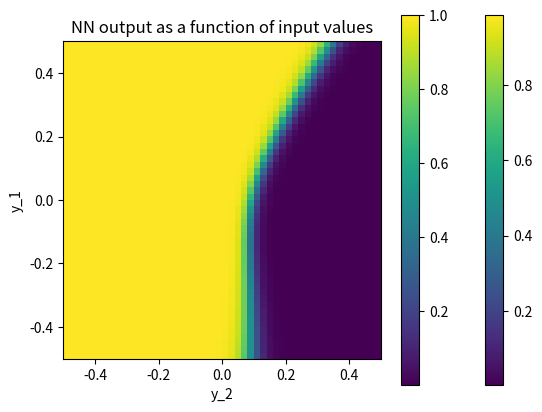

Here is the Python script that generated this plot: (Note: this script raises an exception after producing the figure.)
# get the "numpy" library for linear algebra

# In the lecture videos, I do this:
#
# from numpy import *
#
# WARNING: It is generally considered bad
# programming style to "import *", as it
# can lead to confusion. For me, I
#  (1) ALWAYS import numpy
#  (2) NEVER import any other package in this * way
# Therefore, there is never confusion for me, and
# it makes my code a bit more readable (for me).
# However, since 99% of people are using the 
# syntax "import numpy as np" and then
# access "np.exp()" etc., you
# should probably also use "np" once you start
# exchanging code with others. I convert
# back to the np. syntax when I turn my
# converged code into a module.
#
# It is apparently officially accepted to explicitly
# list all the functions you need from numpy:

from numpy import array, zeros, exp, random, dot, shape, reshape, meshgrid, linspace

import matplotlib.pyplot as plt # for plotting
import matplotlib
matplotlib.rcParams['figure.dpi']=300 # highres display

N0=3 # input layer size
N1=2 # output layer size

# initialize random weights: array dimensions N1xN0
w=random.uniform(low=-1,high=+1,size=(N1,N0))
# initialize random biases: N1 vector
b=random.uniform(low=-1,high=+1,size=N1)

# input values
y_in=array([0.2,0.4,-0.1])

# evaluate network by hand, in two steps
z=dot(w,y_in)+b # result: the vector of 'z' values, length N1
y_out=1/(1+exp(-z)) # the 'sigmoid' function (applied elementwise)

print("network input y_in:", y_in)
print("weights w:", w)
print("bias vector b:", b)
print("linear superposition z:", z)
print("network output y_out:", y_out)

# a function that applies the network
def apply_net(y_in):
    global w, b
    
    z=dot(w,y_in)+b    
    return(1/(1+exp(-z)))

N0=2 # input layer size
N1=1 # output layer size

w=random.uniform(low=-10,high=+10,size=(N1,N0)) # random weights: N1xN0
b=random.uniform(low=-1,high=+1,size=N1) # biases: N1 vector

apply_net([0.8,0.3]) # a simple test

# Note: this is NOT the most efficient way to do this! (but simple)
# We will later learn to use array syntax efficiently

M=50 # will create picture of size MxM
y_out=zeros([M,M]) # array MxM, to hold the result

for j1 in range(M):
    for j2 in range(M):
        # out of these integer indices, generate
        # two values in the range -0.5...0.5
        # and then apply the network to those two
        # input values
        value0=float(j1)/M-0.5
        value1=float(j2)/M-0.5
        y_out[j1,j2]=apply_net([value0,value1])[0]

# display image
plt.imshow(y_out,origin='lower',extent=(-0.5,0.5,-0.5,0.5))
plt.colorbar()
plt.title("NN output as a function of input values")
plt.xlabel("y_2")
plt.ylabel("y_1")
plt.show()

# a function that evaluates one layer based
# on the neuron values in the preceding layer
def apply_layer(y_in,w,b): 
    z=dot(w,y_in)+b
    return(1/(1+exp(-z)))

N0=2 # input layer size
N1=30 # hidden layer size
N2=1 # output layer size

# weights and biases
# from input layer to hidden layer:
w1=random.uniform(low=-10,high=+10,size=(N1,N0)) # random weights: N1xN0
b1=random.uniform(low=-1,high=+1,size=N1) # biases: N1 vector

# weights+biases from hidden layer to output layer:
w2=random.uniform(low=-10,high=+10,size=(N2,N1)) # random weights
b2=random.uniform(low=-1,high=+1,size=N2) # biases

# evaluate the network by subsequently
# evaluating the two steps (input to hidden and
# hidden to output)
def apply_net(y_in):
    global w1,b1,w2,b2
    
    y1=apply_layer(y_in,w1,b1)
    y2=apply_layer(y1,w2,b2)
    return(y2)

# Again, obtain values for a range of inputs
# Note: this is NOT the most efficient way to do this! (but simple)

M=50 # will create picture of size MxM
y_out=zeros([M,M]) # array MxM, to hold the result

for j1 in range(M):
    for j2 in range(M):
        value0=float(j1)/M-0.5
        value1=float(j2)/M-0.5
        y_out[j1,j2]=apply_net([value0,value1])[0]

# display image
plt.imshow(y_out,origin='lower',extent=(-0.5,0.5,-0.5,0.5))
plt.colorbar()
plt.title("NN output as a function of input values")
plt.xlabel("y_2")
plt.ylabel("y_1")
plt.show()

# See how the dot product works: 
# 'contracts' (sums over) the innermost index
W=zeros([7,8])
y=zeros([8,30]) 
# here '30' would stand for the number of samples
# in our envisaged network applications
shape(dot(W,y))

# now try to add the bias vector entries,
# in the most naive way (beware!)
B=zeros(7)
result=dot(W,y)+B # will produce an error!

# But with a re-ordering of indices, this works!
# So, let's take the dimension of size 30 to be
# the very first one:
y=zeros([30,8])
W=zeros([8,7])
shape(dot(y,W))

# and now try again adding the bias vector,
# again in a naive way
B=zeros(7)
result=dot(y,W)+B 
# will give the desired result, 
# because B is 'broadcast' to shape (30,7)
shape(result)

def apply_layer_new(y_in,w,b): # a function that applies a layer    
    z=dot(y_in,w)+b # note different order in matrix product!
    return(1/(1+exp(-z)))

def apply_net_new(y_in): # same as before, but with new layer function
    global w1,b1,w2,b2
    
    y1=apply_layer_new(y_in,w1,b1)
    y2=apply_layer_new(y1,w2,b2)
    return(y2)

N0=2 # input layer size
N1=5 # hidden layer size
N2=1 # output layer size

# from input layer to hidden layer:
w1=random.uniform(low=-10,high=+10,size=(N0,N1)) # NEW ORDER!! N0xN1
b1=random.uniform(low=-1,high=+1,size=N1) # biases: N1 vector

# from hidden layer to output layer:
w2=random.uniform(low=-10,high=+10,size=(N1,N2)) # NEW ORDER N1xN2
b2=random.uniform(low=-1,high=+1,size=N2) # biases

batchsize=10000
y=random.uniform(low=-1,high=1,size=(batchsize,2))

y_out=apply_net_new(y)

shape(y_out) 
# these were 10000 samples evaluated in parallel!!!

M=50
# Generate a 'mesh grid', i.e. x,y values in an image
v0,v1=meshgrid(linspace(-0.5,0.5,M),linspace(-0.5,0.5,M))

fig,ax=plt.subplots(1,2)
ax[0].imshow(v0,origin='lower')
ax[0].set_title("input value v0")
ax[1].imshow(v1,origin='lower')
ax[1].set_title("input value v1")
plt.show()

v0flat=v0.flatten() # make 1D array out of 2D array
v1flat=v1.flatten() 
# that means: MxM matrix becomes M^2 vector
shape(v0flat)

batchsize=shape(v0flat)[0] # number of samples = number of pixels
y_in=zeros([batchsize,2])
y_in[:,0]=v0flat # fill first component (index 0)
y_in[:,1]=v1flat # fill second component

# apply net to all these samples simultaneously!
y_out=apply_net_new(y_in) 

shape(y_out) # this is not a vector but a funny matrix batchsize x 1

# turn this back into a 2D matrix (image)
y_2D=reshape(y_out[:,0],[M,M]) 

plt.imshow(y_2D,origin='lower')
plt.title("NN output (one hidden layer)")
plt.xlabel("v0")
plt.ylabel("v1")
plt.show()

Nlayers=20 # not counting the input layer & the output layer
LayerSize=100

Weights=random.uniform(low=-3,high=3,size=[Nlayers,LayerSize,LayerSize])
Biases=random.uniform(low=-1,high=1,size=[Nlayers,LayerSize])

# for the first hidden layer (coming in from the input layer)
WeightsFirst=random.uniform(low=-1,high=1,size=[2,LayerSize])
BiasesFirst=random.uniform(low=-1,high=1,size=LayerSize)

# for the final layer (i.e. the output neuron)
WeightsFinal=random.uniform(low=-1,high=1,size=[LayerSize,1])
BiasesFinal=random.uniform(low=-1,high=1,size=1)

def apply_multi_net(y_in):
    global Weights, Biases, WeightsFinal, BiasesFinal, Nlayers
    
    y=apply_layer_new(y_in,WeightsFirst,BiasesFirst)    
    for j in range(Nlayers):
        y=apply_layer_new(y,Weights[j,:,:],Biases[j,:])
    output=apply_layer_new(y,WeightsFinal,BiasesFinal)
    return(output)

# Generate a 'mesh grid', i.e. x,y values in an image
M=40
v0,v1=meshgrid(linspace(-0.5,0.5,M),linspace(-0.5,0.5,M))
batchsize=M**2 # number of samples = number of pixels = M^2
y_in=zeros([batchsize,2])
y_in[:,0]=v0.flatten() # fill first component (index 0)
y_in[:,1]=v1.flatten() # fill second component

# use the MxM input grid that we generated above 
y_out=apply_multi_net(y_in) # apply net to all these samples!

y_2D=reshape(y_out[:,0],[M,M]) # back to 2D image

plt.imshow(y_2D,origin='lower',extent=[-0.5,0.5,-0.5,0.5],interpolation='nearest')
plt.colorbar()
plt.show()

M=400
# Generate a 'mesh grid', i.e. x,y values in an image
v0,v1=meshgrid(linspace(-0.5,0.5,M),linspace(-0.5,0.5,M))
batchsize=M**2 # number of samples = number of pixels = M^2
y_in=zeros([batchsize,2])
y_in[:,0]=v0.flatten() # fill first component (index 0)
y_in[:,1]=v1.flatten() # fill second component

# use the MxM input grid that we generated above 
y_out=apply_multi_net(y_in) # apply net to all these samples!

y_2D=reshape(y_out[:,0],[M,M]) # back to 2D image

plt.figure(figsize=[10,10])
plt.axes([0,0,1,1]) # fill all of the picture with the image
plt.imshow(y_2D,origin='lower',extent=[-0.5,0.5,-0.5,0.5],interpolation='nearest')
plt.axis('off') # no axes
plt.show()

x=linspace(-1,1,100)
plt.plot(x,x*(x>0),linewidth=5)
plt.show()

def apply_layer_new_relu(y_in,w,b): # a function that applies a layer    
    z=dot(y_in,w)+b # note different order in matrix product!
    return(z*(z>0))

def apply_multi_net_relu(y_in):
    global Weights, Biases, WeightsFinal, BiasesFinal, Nlayers
    
    y=apply_layer_new_relu(y_in,WeightsFirst,BiasesFirst)    
    for j in range(Nlayers):
        y=apply_layer_new_relu(y,Weights[j,:,:],Biases[j,:])
    output=apply_layer_new_relu(y,WeightsFinal,BiasesFinal)
    return(output)

Nlayers=20 # not counting the input layer & the output layer
LayerSize=100

Weights=random.uniform(low=-1,high=1,size=[Nlayers,LayerSize,LayerSize])
Biases=0*random.uniform(low=-1,high=1,size=[Nlayers,LayerSize])

# for the first hidden layer (coming in from the input layer)
WeightsFirst=random.uniform(low=-1,high=1,size=[2,LayerSize])
BiasesFirst=0*random.uniform(low=-1,high=1,size=LayerSize)

# for the final layer (i.e. the output neuron)
WeightsFinal=random.uniform(low=-1,high=1,size=[LayerSize,1])
BiasesFinal=0*random.uniform(low=-1,high=1,size=1)

M=400
# Generate a 'mesh grid', i.e. x,y values in an image
v0,v1=meshgrid(linspace(-0.5,0.5,M),linspace(-0.5,0.5,M))
batchsize=M**2 # number of samples = number of pixels = M^2
y_in=zeros([batchsize,2])
y_in[:,0]=v0.flatten() # fill first component (index 0)
y_in[:,1]=v1.flatten() # fill second component

# use the MxM input grid that we generated above 
y_out=apply_multi_net_relu(y_in) # apply net to all these samples!

y_2D=reshape(y_out[:,0],[M,M]) # back to 2D image

plt.figure(figsize=[10,10])
plt.axes([0,0,1,1]) # fill all of the picture with the image
plt.imshow(y_2D,origin='lower',extent=[-0.5,0.5,-0.5,0.5],interpolation='nearest')
plt.axis('off') # no axes
plt.show()

M=400
# Generate a 'mesh grid', i.e. x,y values in an image
v0,v1=meshgrid(linspace(-10,10,M),linspace(-10,10,M))
batchsize=M**2 # number of samples = number of pixels = M^2
y_in=zeros([batchsize,2])
y_in[:,0]=v0.flatten() # fill first component (index 0)
y_in[:,1]=v1.flatten() # fill second component

# use the MxM input grid that we generated above 
y_out=apply_multi_net_relu(y_in) # apply net to all these samples!

y_2D=reshape(y_out[:,0],[M,M]) # back to 2D image

plt.figure(figsize=[10,10])
plt.axes([0,0,1,1]) # fill all of the picture with the image
plt.imshow(y_2D,origin='lower',extent=[-0.5,0.5,-0.5,0.5],interpolation='nearest')
plt.axis('off') # no axes
plt.show()

plt.plot(y_2D[:,200])
plt.show()

